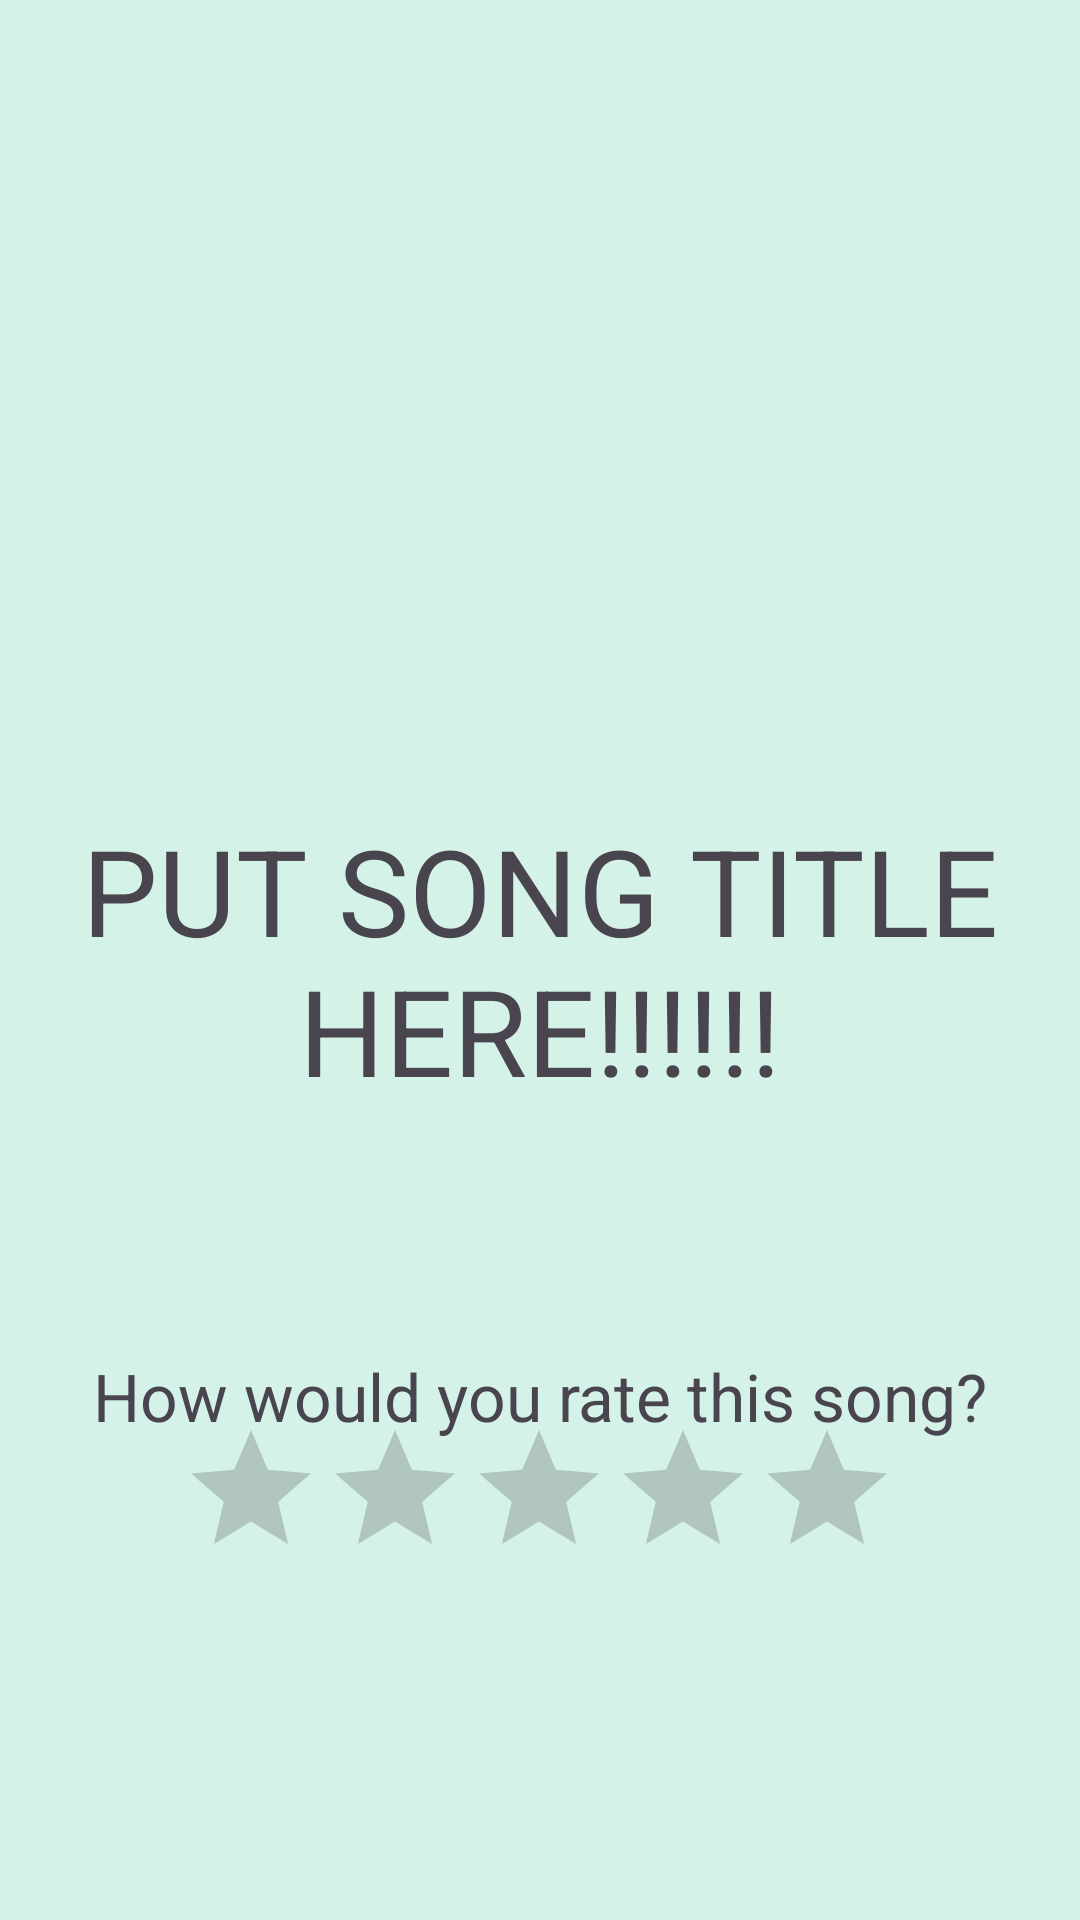

This screen was rendered from an Android layout file. Write that file and the resources it references.
<!-- AndroidManifest.xml: application theme Theme.GroupFinalProject -->
<!-- res/layout/activity_song.xml -->
<?xml version="1.0" encoding="utf-8"?>
<androidx.constraintlayout.widget.ConstraintLayout xmlns:android="http://schemas.android.com/apk/res/android"
    xmlns:app="http://schemas.android.com/apk/res-auto"
    xmlns:tools="http://schemas.android.com/tools"
    android:layout_width="match_parent"
    android:layout_height="match_parent"
    android:background="#d5f2e8">

    <TextView
        android:id="@+id/songTextView"
        android:layout_width="wrap_content"
        android:layout_height="wrap_content"
        android:textSize="40sp"
        android:gravity="center"
        android:text="PUT SONG TITLE HERE!!!!!!"
        app:layout_constraintBottom_toBottomOf="parent"
        app:layout_constraintEnd_toEndOf="parent"
        app:layout_constraintHorizontal_bias="0.497"
        app:layout_constraintStart_toStartOf="parent"
        app:layout_constraintTop_toTopOf="parent"
        tools:layout_editor_absoluteX="121dp"
        tools:layout_editor_absoluteY="532dp" />

    <TextView
        android:id="@+id/songTextView"
        android:layout_width="wrap_content"
        android:layout_height="wrap_content"
        android:gravity="center"
        android:text="How would you rate this song?"
        android:textSize="22sp"
        app:layout_constraintBottom_toBottomOf="parent"
        app:layout_constraintEnd_toEndOf="parent"
        app:layout_constraintStart_toStartOf="parent"
        app:layout_constraintTop_toTopOf="parent"
        app:layout_constraintVertical_bias="0.738" />

    <RatingBar
        android:id="@+id/ratingbar"
        android:layout_width="wrap_content"
        android:layout_height="wrap_content"
        android:numStars="5"
        android:rating="0"
        android:stepSize="1"
        app:layout_constraintBottom_toBottomOf="parent"
        app:layout_constraintEnd_toEndOf="parent"
        app:layout_constraintHorizontal_bias="0.497"
        app:layout_constraintStart_toStartOf="parent"
        app:layout_constraintTop_toTopOf="parent"
        app:layout_constraintVertical_bias="0.811" />
</androidx.constraintlayout.widget.ConstraintLayout>
<!-- resources referenced by this layout -->
<resources>
  <style name="Theme.GroupFinalProject" parent="Base.Theme.GroupFinalProject" />
  <style name="Base.Theme.GroupFinalProject" parent="Theme.Material3.DayNight.NoActionBar">
          
          
      </style>
</resources>
